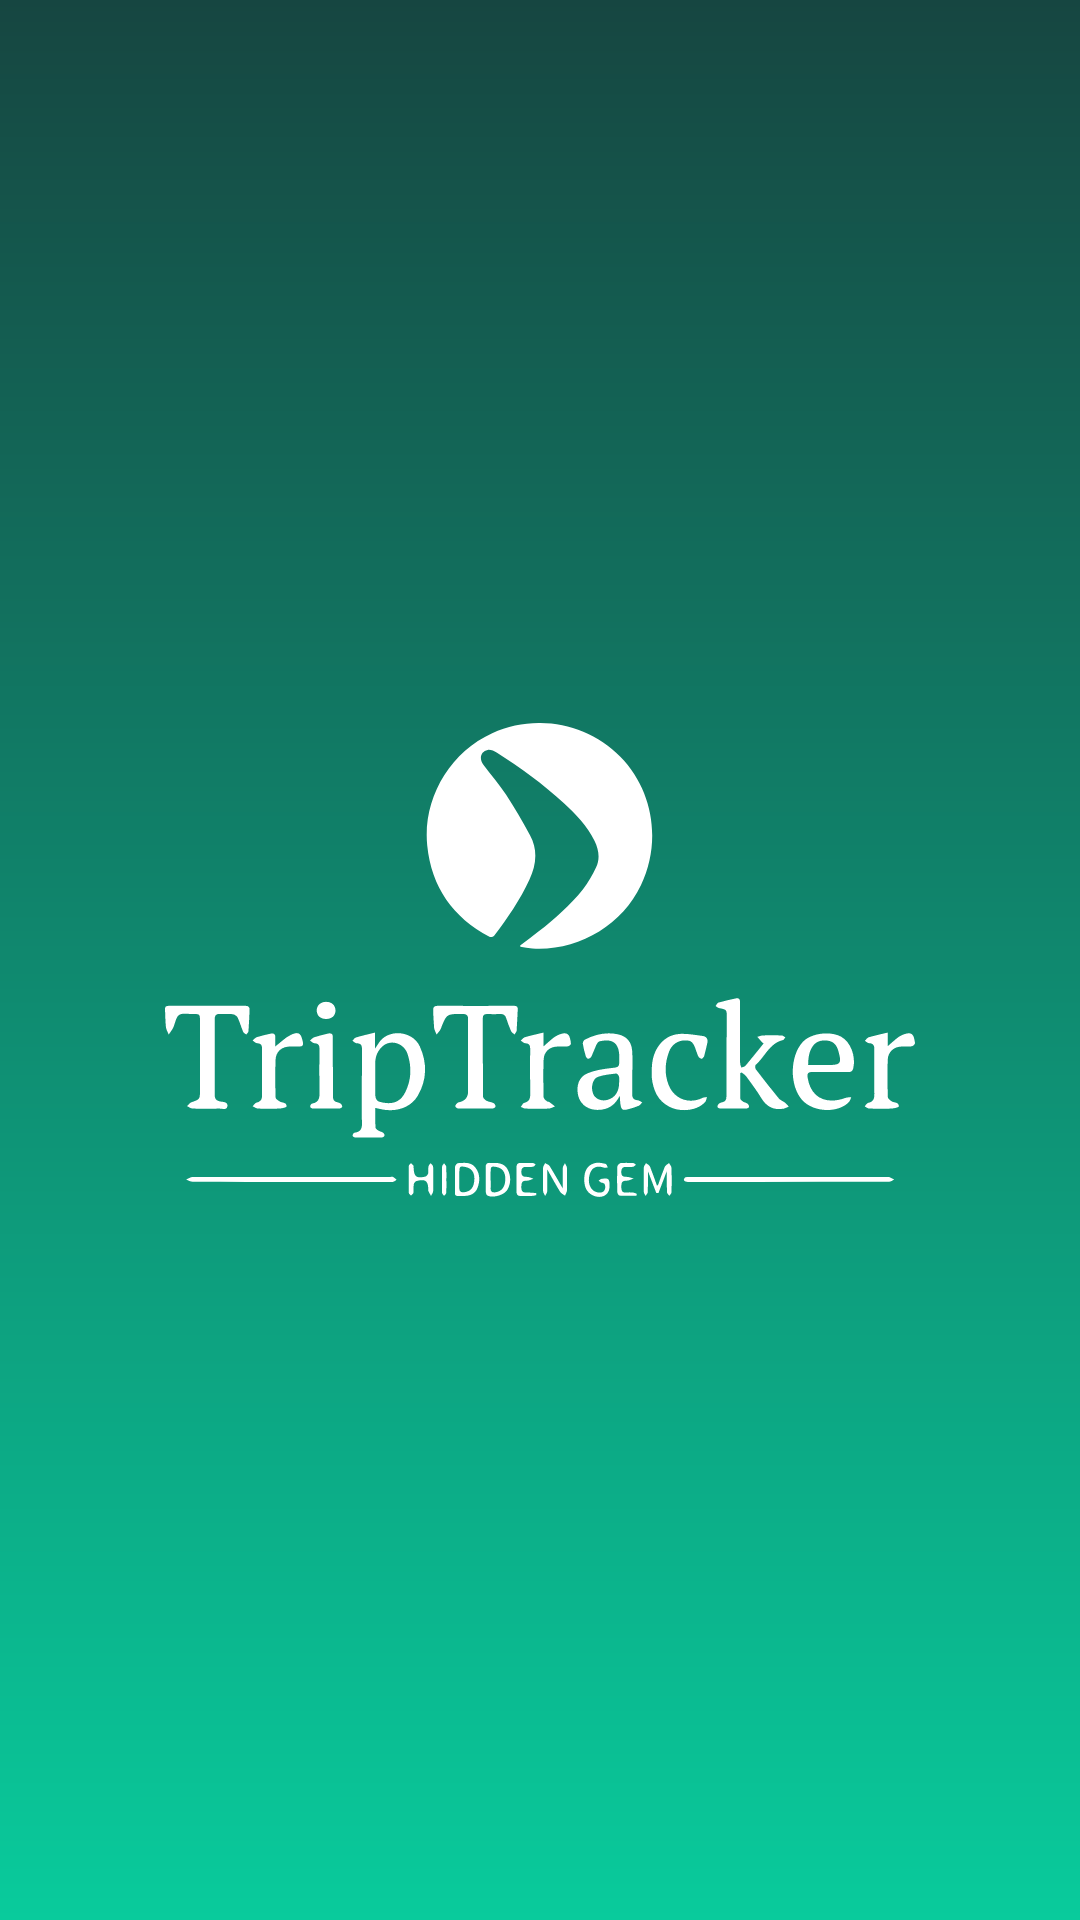

The Android layout XML behind this screen, and the referenced resources:
<!-- AndroidManifest.xml: activity theme Theme.TripTracker.NoActionBarAndStatusBar -->
<!-- res/layout/activity_splash_screen.xml -->
<?xml version="1.0" encoding="utf-8"?>
<LinearLayout xmlns:android="http://schemas.android.com/apk/res/android"
    xmlns:app="http://schemas.android.com/apk/res-auto"
    xmlns:tools="http://schemas.android.com/tools"
    android:layout_width="match_parent"
    android:layout_height="match_parent"
    android:background="@drawable/bg_splashscreen"
    android:gravity="center"
    tools:context=".activity.SplashScreenActivity">

    <ImageView
        android:layout_width="wrap_content"
        android:layout_height="wrap_content"
        android:src="@drawable/ic_splashscreen"/>



</LinearLayout>
<!-- resources referenced by this layout -->
<resources>
  <!-- drawable bg_splashscreen (drawable) -->
  <?xml version="1.0" encoding="utf-8"?>
  <shape xmlns:android="http://schemas.android.com/apk/res/android" android:shape="rectangle">
      <gradient
          android:type="linear"
          android:startColor="#164641"
          android:angle="270"
          android:endColor="#09CB9C"/>
  </shape>
  <!-- drawable ic_splashscreen: vector/xml drawable (drawable, 19658 chars, omitted) -->
  <style name="Theme.TripTracker.NoActionBarAndStatusBar">
          <item name="windowActionBar">false</item>
          <item name="windowNoTitle">true</item>
          <item name="android:windowTranslucentStatus">true</item>
          <item name="android:windowTranslucentNavigation">true</item>
          <item name="android:fitsSystemWindows">true</item>
          <item name="android:windowLightStatusBar">false</item>
      </style>
</resources>
